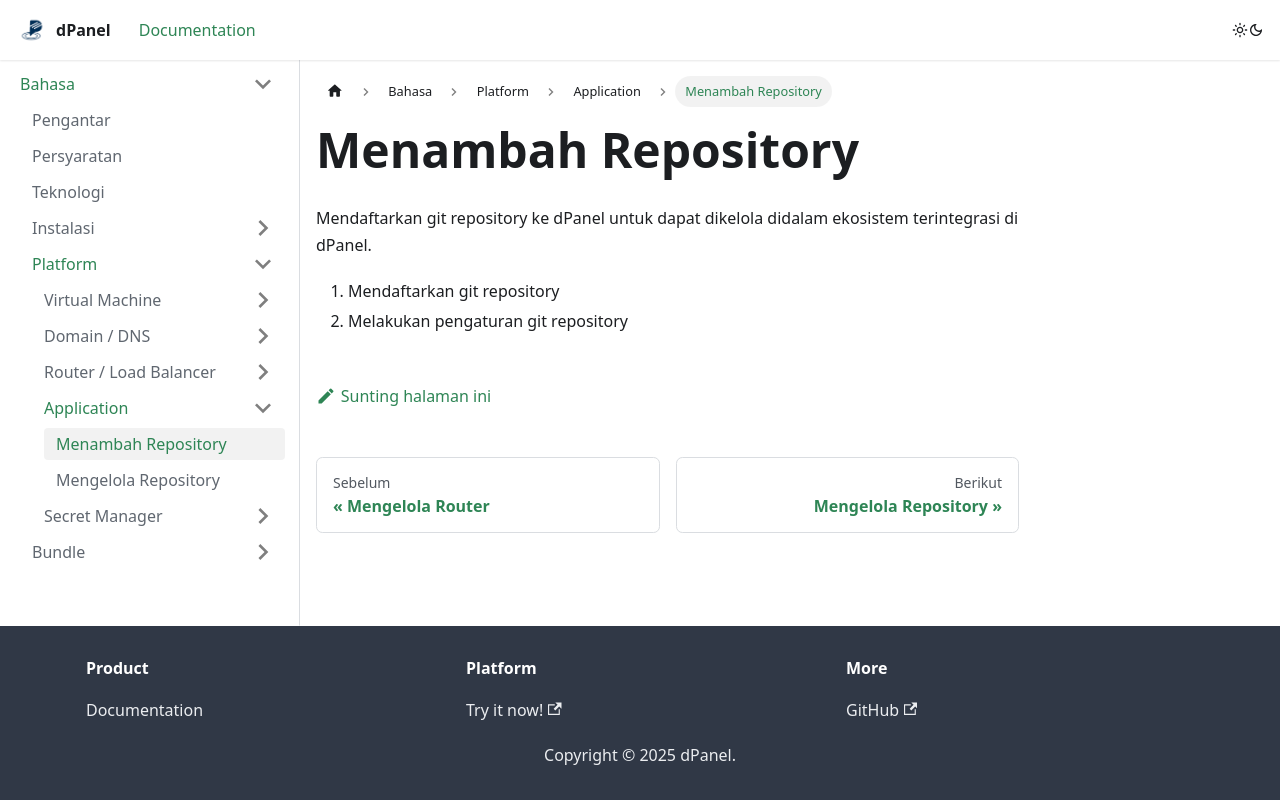

repository: devetek/d-panel-doc · page: docs/id/platform/application/git-connect/index.html · generator: docusaurus

---
sidebar_position: 0
---

# Menambah Repository

Mendaftarkan git repository ke dPanel untuk dapat dikelola didalam ekosistem terintegrasi di dPanel.

1. Mendaftarkan git repository
2. Melakukan pengaturan git repository
